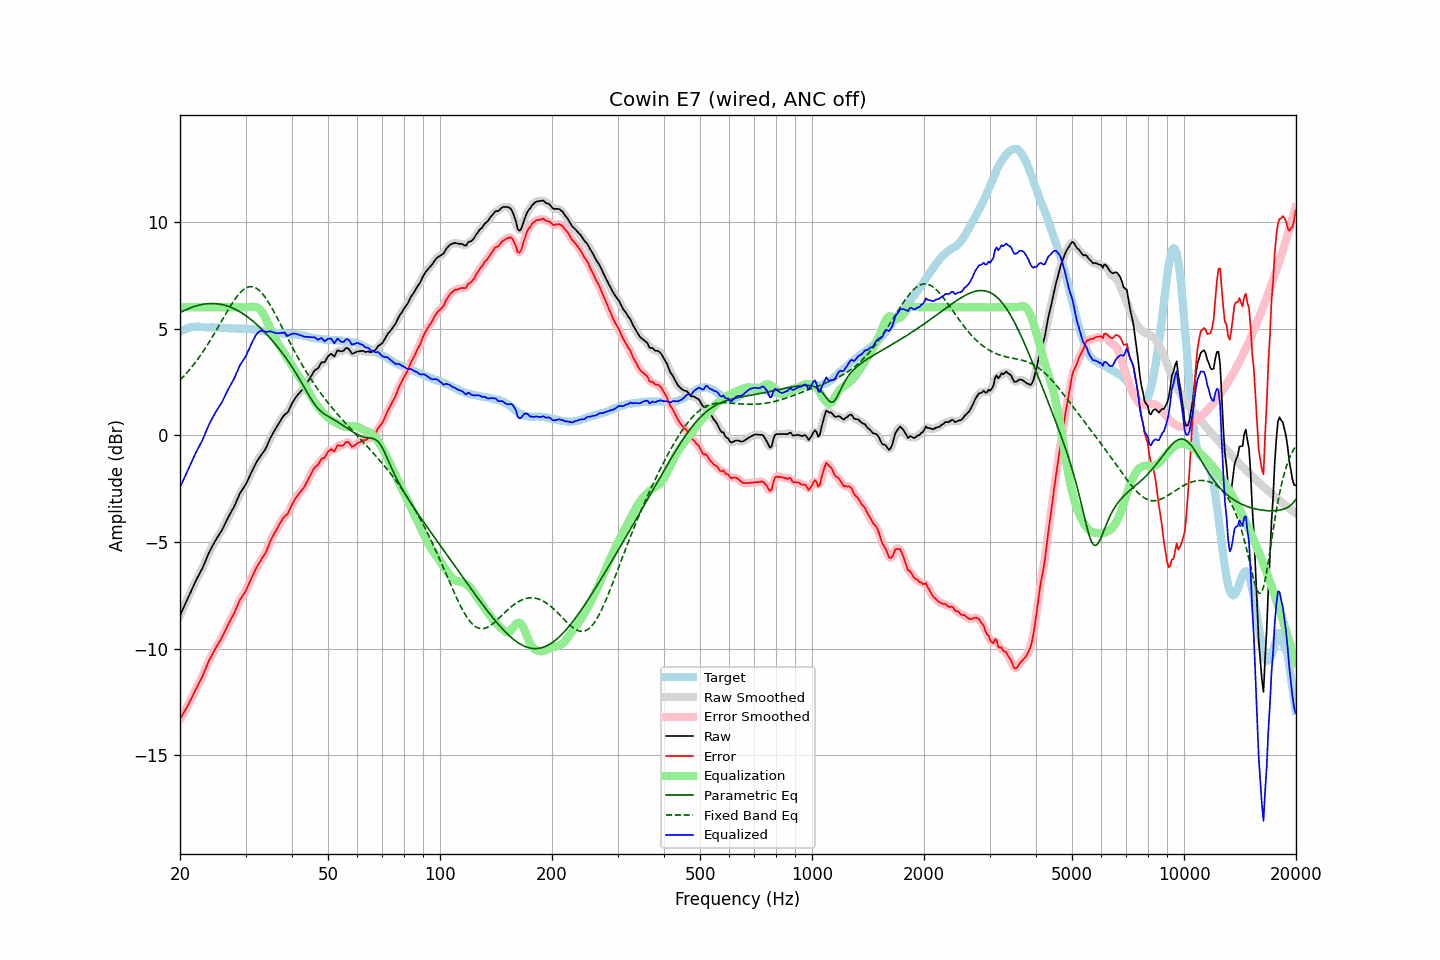

The data file committed next to this chart (first rows):
frequency, raw, error, smoothed, error_smoothed, equalization, parametric_eq, fixed_band_eq, equalized_raw, equalized_smoothed, target
20.00, -8.44, -13.30, -8.44, -13.30, 6.00, 5.75, 2.59, -2.44, -2.44, 4.86
20.20, -8.27, -13.17, -8.28, -13.17, 6.00, 5.78, 2.66, -2.27, -2.28, 4.90
20.40, -8.11, -13.05, -8.11, -13.04, 6.00, 5.82, 2.74, -2.11, -2.11, 4.94
20.61, -7.95, -12.90, -7.95, -12.91, 6.00, 5.86, 2.82, -1.95, -1.95, 4.96
20.81, -7.78, -12.78, -7.78, -12.78, 6.00, 5.89, 2.91, -1.78, -1.78, 5.00
21.02, -7.61, -12.65, -7.62, -12.64, 6.00, 5.92, 2.99, -1.61, -1.62, 5.04
21.23, -7.45, -12.50, -7.45, -12.50, 6.00, 5.95, 3.08, -1.45, -1.45, 5.05
21.44, -7.28, -12.35, -7.28, -12.35, 6.00, 5.98, 3.17, -1.28, -1.28, 5.07
21.66, -7.12, -12.19, -7.12, -12.19, 6.00, 6.01, 3.26, -1.12, -1.12, 5.07
21.87, -6.95, -12.03, -6.95, -12.03, 6.00, 6.04, 3.36, -0.95, -0.95, 5.07
22.09, -6.79, -11.88, -6.80, -11.88, 6.00, 6.06, 3.46, -0.79, -0.80, 5.08
22.31, -6.65, -11.74, -6.65, -11.73, 6.00, 6.08, 3.56, -0.65, -0.65, 5.08
22.54, -6.51, -11.59, -6.51, -11.59, 6.00, 6.10, 3.66, -0.51, -0.51, 5.08
22.76, -6.36, -11.44, -6.37, -11.44, 6.00, 6.12, 3.77, -0.36, -0.37, 5.07
22.99, -6.23, -11.29, -6.21, -11.28, 6.00, 6.13, 3.88, -0.23, -0.21, 5.06
23.22, -6.05, -11.11, -6.05, -11.11, 6.00, 6.14, 3.99, -0.05, -0.05, 5.06
23.45, -5.86, -10.92, -5.87, -10.92, 6.00, 6.15, 4.11, 0.14, 0.13, 5.05
23.69, -5.69, -10.74, -5.68, -10.74, 6.00, 6.16, 4.22, 0.31, 0.32, 5.05
23.92, -5.50, -10.55, -5.51, -10.57, 6.00, 6.17, 4.34, 0.50, 0.49, 5.05
24.16, -5.35, -10.41, -5.35, -10.41, 6.00, 6.17, 4.47, 0.65, 0.65, 5.06
24.40, -5.21, -10.27, -5.21, -10.27, 6.00, 6.17, 4.59, 0.79, 0.79, 5.06
24.65, -5.08, -10.13, -5.07, -10.13, 6.00, 6.17, 4.72, 0.92, 0.93, 5.05
24.89, -4.94, -9.99, -4.94, -9.99, 6.00, 6.17, 4.84, 1.06, 1.06, 5.05
25.14, -4.81, -9.86, -4.82, -9.86, 6.00, 6.16, 4.97, 1.19, 1.18, 5.05
25.39, -4.69, -9.74, -4.70, -9.74, 6.00, 6.15, 5.10, 1.31, 1.30, 5.05
25.65, -4.58, -9.61, -4.58, -9.61, 6.00, 6.14, 5.24, 1.42, 1.42, 5.04
25.91, -4.46, -9.48, -4.45, -9.48, 6.00, 6.12, 5.37, 1.54, 1.55, 5.03
26.16, -4.31, -9.34, -4.31, -9.34, 6.00, 6.11, 5.50, 1.69, 1.69, 5.03
26.43, -4.16, -9.18, -4.16, -9.18, 6.00, 6.09, 5.63, 1.84, 1.84, 5.03
26.69, -3.99, -9.02, -4.00, -9.02, 6.00, 6.07, 5.76, 2.01, 2.00, 5.03
26.96, -3.85, -8.86, -3.85, -8.87, 6.00, 6.04, 5.88, 2.15, 2.15, 5.02
27.23, -3.71, -8.72, -3.70, -8.72, 6.00, 6.01, 6.01, 2.29, 2.30, 5.01
27.50, -3.57, -8.58, -3.57, -8.58, 6.00, 5.98, 6.13, 2.43, 2.43, 5.01
27.77, -3.43, -8.44, -3.43, -8.44, 6.00, 5.95, 6.25, 2.57, 2.57, 5.00
28.05, -3.29, -8.30, -3.28, -8.28, 6.00, 5.92, 6.36, 2.71, 2.72, 5.00
28.33, -3.11, -8.10, -3.12, -8.11, 6.00, 5.88, 6.46, 2.89, 2.88, 4.99
28.62, -2.95, -7.94, -2.94, -7.93, 6.00, 5.84, 6.56, 3.05, 3.06, 4.99
28.90, -2.76, -7.75, -2.78, -7.77, 6.00, 5.80, 6.65, 3.24, 3.22, 4.99
29.19, -2.63, -7.62, -2.64, -7.63, 6.00, 5.75, 6.73, 3.37, 3.36, 4.99
29.48, -2.52, -7.52, -2.52, -7.51, 6.00, 5.70, 6.80, 3.48, 3.48, 5.00
29.78, -2.41, -7.39, -2.41, -7.40, 6.00, 5.65, 6.85, 3.59, 3.59, 4.99
30.08, -2.29, -7.28, -2.28, -7.26, 6.00, 5.60, 6.90, 3.71, 3.72, 5.00
30.38, -2.13, -7.10, -2.13, -7.11, 6.00, 5.55, 6.93, 3.87, 3.87, 4.98
30.68, -1.97, -6.94, -1.97, -6.94, 6.01, 5.49, 6.96, 4.04, 4.04, 4.97
30.99, -1.81, -6.77, -1.81, -6.77, 6.02, 5.43, 6.96, 4.21, 4.21, 4.96
31.30, -1.65, -6.61, -1.65, -6.61, 6.02, 5.37, 6.96, 4.38, 4.38, 4.96
31.61, -1.50, -6.46, -1.49, -6.45, 6.02, 5.31, 6.94, 4.53, 4.53, 4.96
31.93, -1.35, -6.29, -1.35, -6.29, 6.01, 5.24, 6.91, 4.66, 4.66, 4.94
32.24, -1.21, -6.14, -1.22, -6.15, 5.98, 5.17, 6.86, 4.77, 4.77, 4.93
32.57, -1.10, -6.02, -1.09, -6.01, 5.94, 5.10, 6.81, 4.84, 4.84, 4.93
32.89, -0.98, -5.90, -0.98, -5.90, 5.87, 5.03, 6.74, 4.88, 4.88, 4.91
33.22, -0.87, -5.77, -0.88, -5.78, 5.77, 4.96, 6.65, 4.90, 4.89, 4.89
33.55, -0.77, -5.66, -0.78, -5.66, 5.65, 4.88, 6.56, 4.88, 4.88, 4.89
33.89, -0.67, -5.53, -0.65, -5.53, 5.52, 4.80, 6.46, 4.85, 4.86, 4.87
34.23, -0.52, -5.38, -0.51, -5.37, 5.36, 4.72, 6.35, 4.84, 4.85, 4.87
34.57, -0.33, -5.18, -0.34, -5.19, 5.20, 4.64, 6.23, 4.86, 4.86, 4.85
34.92, -0.16, -4.99, -0.17, -5.01, 5.03, 4.56, 6.11, 4.87, 4.86, 4.83
35.27, -0.02, -4.85, -0.02, -4.84, 4.87, 4.47, 5.98, 4.85, 4.85, 4.83
35.62, 0.11, -4.70, 0.12, -4.70, 4.71, 4.39, 5.85, 4.83, 4.83, 4.81
35.97, 0.25, -4.55, 0.24, -4.56, 4.56, 4.30, 5.71, 4.80, 4.80, 4.80
... 635 more rows
